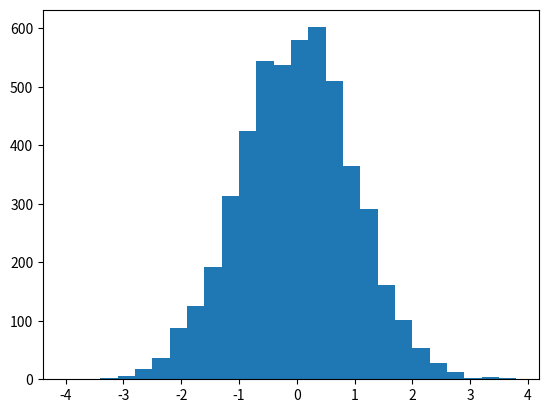
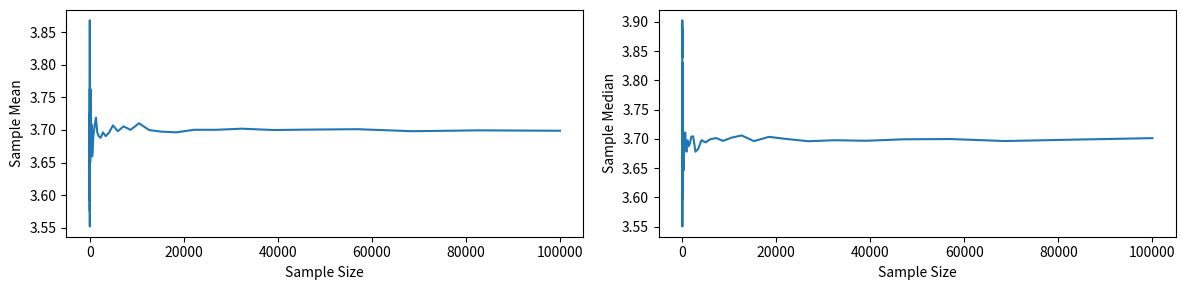
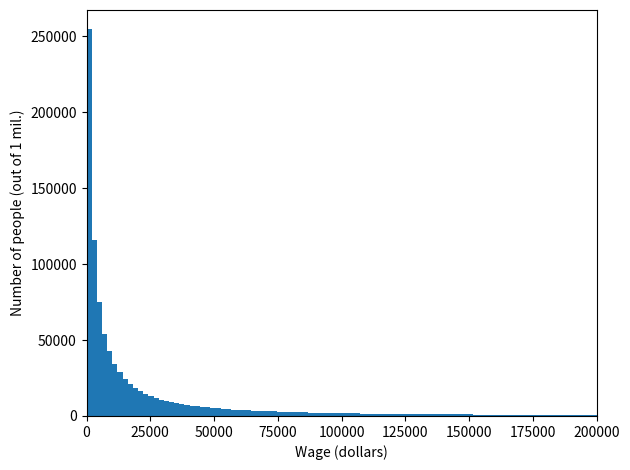
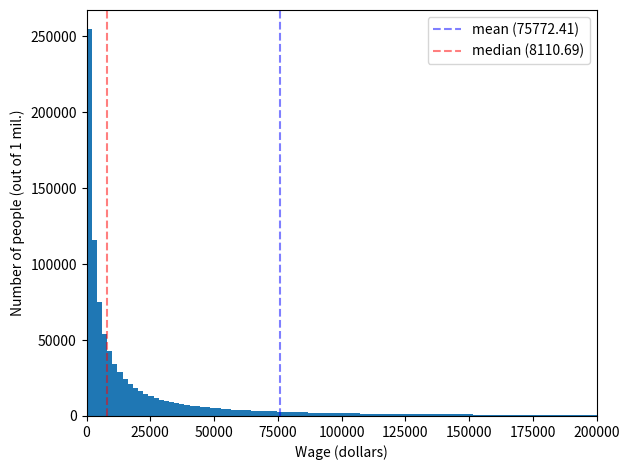

Write the Python code that produced these figures, in order.
# ---
# jupyter:
#   jupytext:
#     cell_markers: '"""'
#     text_representation:
#       extension: .py
#       format_name: percent
#       format_version: '1.3'
#       jupytext_version: 1.19.1
#   kernelspec:
#     display_name: .venv
#     language: python
#     name: python3
# ---

# %% [markdown]
r"""
# Estimation
"""

# %%
import numpy as np
import pandas as pd
import matplotlib.pyplot as plt
from scipy.stats import mode

# %%
sample = pd.Series(np.random.normal(0, 1, size=5000))
sample

# %%
fig, ax = plt.subplots()
ax.hist(sample, bins=np.arange(-4, 4, 0.3))
plt.show()

# %%
np.mean(sample), np.std(sample)

# %% [markdown]
r"""
We didn't have to show it in graph but we can totally say that `np.random.normal` creates normally distributed numbers.
"""


# %%
def make_normal_sample(mu, sigma, n):
    return np.random.normal(mu, sigma, n)


# %%
ns = np.logspace(1, 5).astype(int)

# %% [markdown]
r"""
We are going to use these `n`s to see how the _estimator_ changes when the sample size increases.
"""

# %%
mu = 3.7
sigma = 0.46

# %%
means = [np.mean(make_normal_sample(mu, sigma, n)) for n in ns]
medians = [np.median(make_normal_sample(mu, sigma, n)) for n in ns]

# %%
fig, axes = plt.subplots(1, 2, figsize=(12, 3))
axes[0].plot(ns, means)
axes[1].plot(ns, medians)
axes[0].set_ylabel("Sample Mean")
axes[0].set_xlabel("Sample Size")
axes[1].set_ylabel("Sample Median")
axes[1].set_xlabel("Sample Size")
plt.tight_layout()
plt.show()

# %% [markdown]
r"""
Right here, we actually visualized how WLLN (Weak Law of Large Numbers) work. We also saw that in a normal distribution, both mean and median are great estimators; because mean, median and the mode is all equal in a normal distribution. Using mean would be better in this case, since it is more efficient.

**What is an estimator?:** When we say estimator, we are actually trying to say that best estimator of the population parameter as the sample size goes to infinity, where parameter can be anything you want (SD, mean, median etc.).
"""

# %% [markdown]
r"""
Before getting in more deeper into other stuff, I just want to clear out that we are using central tendency measures right now. All of them can be useful in appropriate conditions. However, which one is more useful may depend on the answer we’re looking for. Let’s illustrate this with an example from the real world.
"""

# %% [markdown]
r"""
If we tried to visualize the histogram of the world wealth, since most of the world works for roughly the same pay, but only a few are wealthy, we would see a right-skewed distribution.
"""

# %%
income = np.random.lognormal(9, 2.1, size=1_000_000)
bins = np.linspace(0, 200_000, 100)

# %%
fig, ax = plt.subplots()
ax.hist(income, bins=bins)
ax.set_xlim(0, 200_000)
ax.set_ylabel("Number of people (out of 1 mil.)")
ax.set_xlabel("Wage (dollars)")
plt.tight_layout()
plt.show()

# %% [markdown]
r"""
Let's also visualize the mean, median and the mode of this distribution.
"""

# %%
fig, ax = plt.subplots()
ax.hist(income, bins=bins)
ax.axvline(
    np.mean(income),
    linestyle="--",
    color="blue",
    alpha=0.5,
    label=f"mean ({np.mean(income):.2f})",
)
ax.axvline(
    np.median(income),
    linestyle="--",
    color="red",
    alpha=0.5,
    label=f"median ({np.median(income):.2f})",
)
ax.set_xlim(0, 200_000)
ax.set_ylabel("Number of people (out of 1 mil.)")
ax.set_xlabel("Wage (dollars)")
ax.legend()
plt.tight_layout()
plt.show()

# %% [markdown]
r"""
So comparing the mean and the median, which one would be closer to the answer we would get if we asked people about their wages? It would probably be the median value. Because the mean is very sensitive to outliers, and we have ultra-rich people in the distribution, we cannot rely on it.
"""

# %% [markdown]
r"""
So what does this have to do with estimation? Nothing. I just wanted to make it clearer that the fact we can obtain the same result using both the mean and the median above is a property of the normal distribution. Let's keep going with the estmiation.
"""
